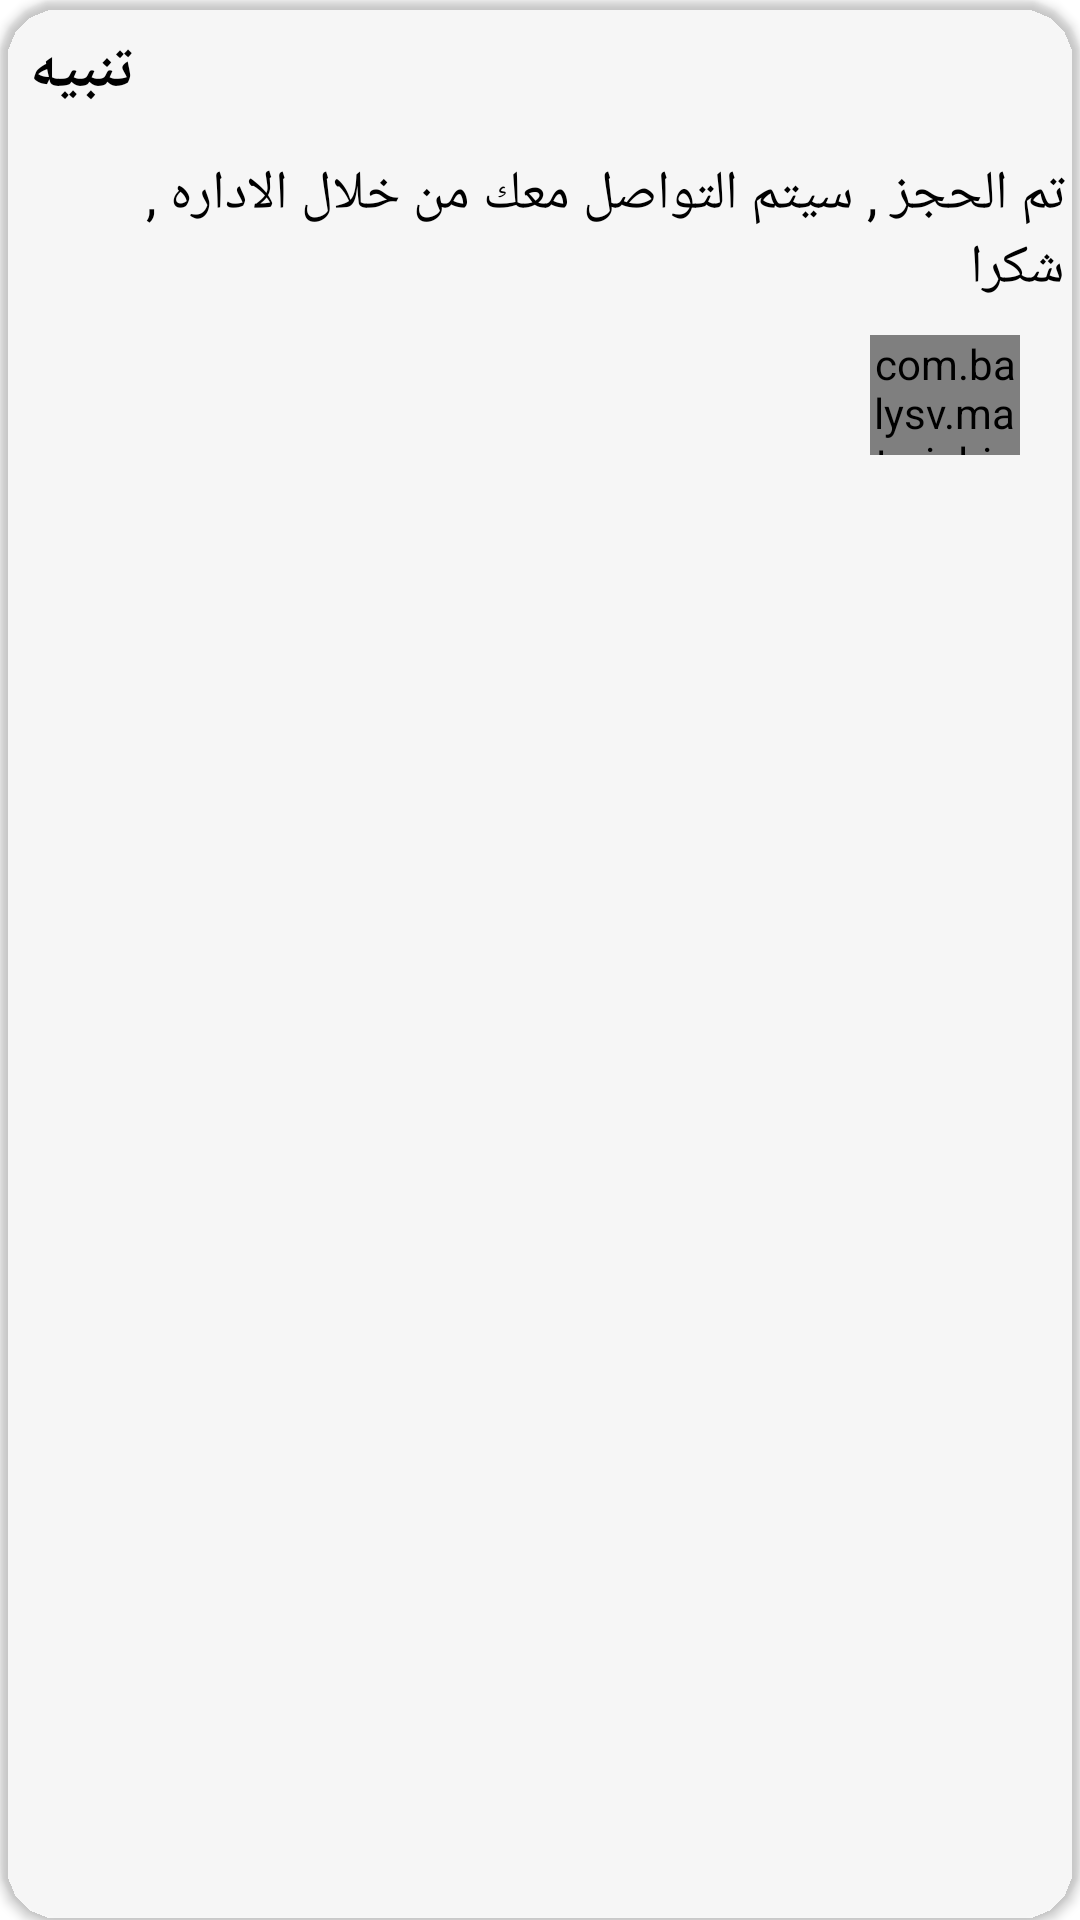

Here is an Android app screen rendered from its layout file. Give the layout XML and the strings, colors and styles it references.
<!-- AndroidManifest.xml: application theme Theme.StudentTeacherSidraApp -->
<!-- res/layout/custom_dialog_normal.xml -->
<?xml version="1.0" encoding="utf-8"?>
<androidx.cardview.widget.CardView xmlns:android="http://schemas.android.com/apk/res/android"
    android:layout_width="match_parent"
    android:layout_height="wrap_content"
    app:cardBackgroundColor="@color/transparent"
    app:cardCornerRadius="20dp"
    android:layoutDirection="rtl"
    android:textDirection="rtl"
    xmlns:app="http://schemas.android.com/apk/res-auto">

    <RelativeLayout
        android:layout_width="match_parent"
        android:layout_height="wrap_content"
        android:background="@color/sub_color_app"
        >

        <androidx.appcompat.widget.AppCompatTextView
            android:id="@+id/text_notification"
            android:layout_width="wrap_content"
            android:layout_height="wrap_content"
            android:text="@string/notification"
            android:fontFamily="@font/amaranth"
            android:textColor="#000"
            android:textStyle="bold"
            android:textSize="20sp"
            android:padding="10dp"
            android:layout_alignParentEnd="true"
            />

        <androidx.appcompat.widget.AppCompatTextView
            android:id="@+id/text_message"
            android:layout_below="@id/text_notification"
            android:layout_width="wrap_content"
            android:layout_height="wrap_content"
            android:text="@string/message_confirm"
            android:layout_marginEnd="15dp"
            android:textColor="#000"
            android:fontFamily="@font/cairo_extralight"
            android:textSize="18sp"
            android:padding="5dp"
            android:layout_alignParentEnd="true"
            />

        <LinearLayout
            android:layout_below="@id/text_message"
            android:layout_alignParentStart="true"
            android:layout_width="wrap_content"
            android:layout_height="wrap_content"
            android:orientation="horizontal"
            android:padding="5dp"
            >

            <com.balysv.materialripple.MaterialRippleLayout
                style="@style/RippleStyleGrey"
                android:layout_width="50dp"
                android:layout_height="40dp"
                android:layout_marginStart="15dp"
                android:layout_marginEnd="15dp"
                >

                <androidx.appcompat.widget.AppCompatButton
                    android:id="@+id/button_yes"
                    android:layout_width="50dp"
                    android:layout_height="40dp"
                    android:textColor="#f00"
                    android:background="@color/transparent"
                    android:textSize="18sp"
                    android:textStyle="bold"
                    android:text="@string/accept"
                    />

            </com.balysv.materialripple.MaterialRippleLayout>



        </LinearLayout>

    </RelativeLayout>

</androidx.cardview.widget.CardView>
<!-- resources referenced by this layout -->
<resources>
  <string name="accept">موافق</string>
  <string name="message_confirm">تم الحجز , سيتم التواصل معك من خلال الاداره , شكرا</string>
  <string name="notification">تنبيه</string>
  <style name="RippleStyleGrey">
          <item name="mrl_rippleOverlay">true</item>
          <item name="mrl_rippleColor">#fff</item>
          <item name="mrl_rippleAlpha">0.8</item>
      </style>
  <style name="Theme.StudentTeacherSidraApp" parent="Theme.MaterialComponents.DayNight.DarkActionBar">
          
          <item name="colorPrimary">@color/purple_500</item>
          <item name="colorPrimaryVariant">@color/purple_700</item>
          <item name="colorOnPrimary">@color/white</item>
          
          <item name="colorSecondary">@color/teal_200</item>
          <item name="colorSecondaryVariant">@color/teal_700</item>
          <item name="colorOnSecondary">@color/black</item>
          
          <item name="android:statusBarColor" tools:targetApi="l">?attr/colorPrimaryVariant</item>
          
      </style>
  <!-- not gathered from this repository: default colours our renderer supplied (Android Studio template values) -->
  <color name="purple_500">#FF6200EE</color>
  <color name="purple_700">#FF3700B3</color>
  <color name="teal_200">#FF03DAC5</color>
  <color name="teal_700">#FF018786</color>
  <color name="black">#FF000000</color>
  <color name="white">#FFFFFFFF</color>
</resources>
